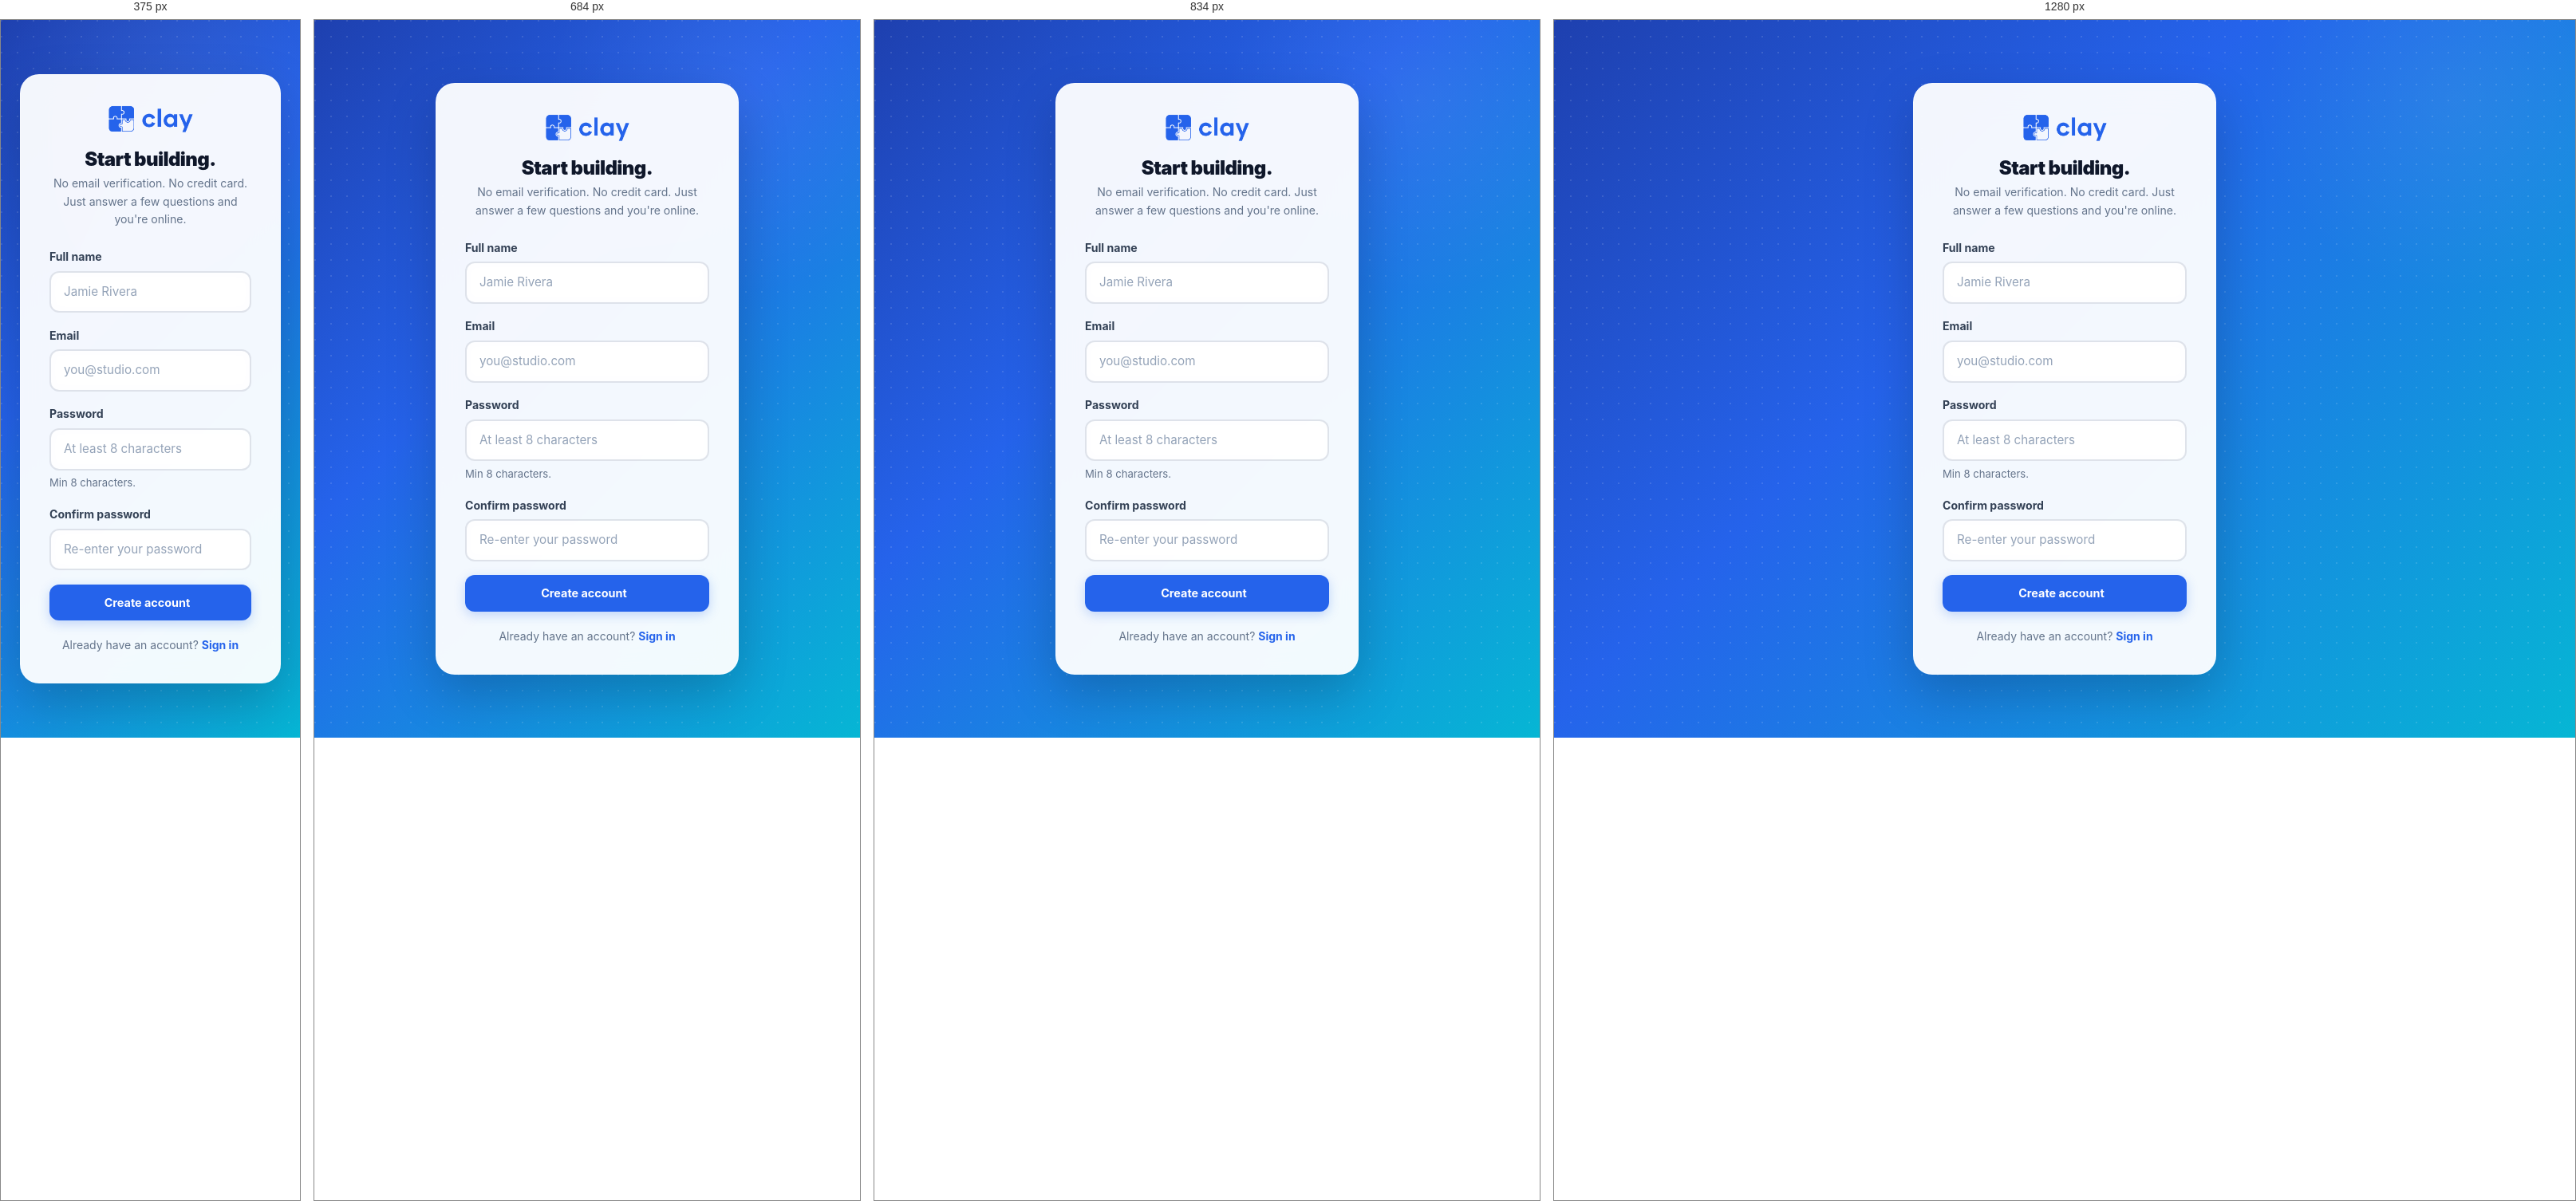
Rendered at 375 px, 684 px, 834 px and 1280 px, left to right.

<!-- file: signup.html -->
<!DOCTYPE html>
<html lang="en">
<head>
<meta charset="UTF-8">
<meta name="viewport" content="width=device-width, initial-scale=1.0">
<title>Sign up — Clay</title>
<link rel="icon" type="image/png" href="./assets/favicon.png">
<link rel="stylesheet" href="https://cdnjs.cloudflare.com/ajax/libs/font-awesome/6.5.1/css/all.min.css">
<link rel="stylesheet" href="./css/main.css?v=43">
</head>
<body>

<div class="auth-wrap">
  <div class="auth-card">
    <a href="./index.html" class="brand" style="justify-content:center;"><img src="./assets/clay-logo.png" alt="Clay" class="logo-img" style="height:40px;"></a>
    <h1 style="text-align:center;">Start building.</h1>
    <p class="sub">No email verification. No credit card. Just answer a few questions and you're online.</p>

    <div id="err" class="alert alert-error hidden" style="margin-bottom:1rem;"></div>

    <form id="signup-form" autocomplete="on">
      <div class="field">
        <label for="name">Full name</label>
        <input class="input" id="name" name="name" type="text" placeholder="Jamie Rivera" required>
      </div>
      <div class="field">
        <label for="email">Email</label>
        <input class="input" id="email" name="email" type="email" autocomplete="email" placeholder="you@studio.com" required>
      </div>
      <div class="field">
        <label for="password">Password</label>
        <div class="pw-wrap">
          <input class="input" id="password" name="password" type="password" autocomplete="new-password" placeholder="At least 8 characters" required minlength="8">
          <button type="button" class="pw-toggle" data-target="password" tabindex="-1" aria-label="Show password"><i class="fa-regular fa-eye"></i></button>
        </div>
        <div class="field-hint">Min 8 characters.</div>
      </div>
      <div class="field">
        <label for="confirm">Confirm password</label>
        <div class="pw-wrap">
          <input class="input" id="confirm" name="confirm" type="password" autocomplete="new-password" placeholder="Re-enter your password" required minlength="8">
          <button type="button" class="pw-toggle" data-target="confirm" tabindex="-1" aria-label="Show password"><i class="fa-regular fa-eye"></i></button>
        </div>
      </div>
      <button type="submit" class="btn btn-block btn-lg" id="submit-btn">
        <span class="btn-label">Create account</span>
        <i class="fa-solid fa-arrow-right"></i>
      </button>
    </form>

    <div class="alt">Already have an account? <a href="./login.html">Sign in</a></div>
  </div>
</div>

<script src="https://cdn.jsdelivr.net/npm/@supabase/supabase-js@2"></script>
<script src="./js/config.js?v=43"></script>
<script src="./js/supabase.js?v=43"></script>
<script>
(function () {
  document.querySelectorAll('.pw-toggle').forEach(function (btn) {
    btn.addEventListener('click', function () {
      var target = document.getElementById(btn.dataset.target);
      if (!target) return;
      if (target.type === 'password') { target.type = 'text'; btn.innerHTML = '<i class="fa-regular fa-eye-slash"></i>'; }
      else { target.type = 'password'; btn.innerHTML = '<i class="fa-regular fa-eye"></i>'; }
    });
  });
  clayRedirectIfAuthed();
  var form = document.getElementById('signup-form');
  var err = document.getElementById('err');
  var btn = document.getElementById('submit-btn');
  form.addEventListener('submit', async function (e) {
    e.preventDefault(); err.classList.add('hidden');
    var name = document.getElementById('name').value.trim();
    var email = document.getElementById('email').value.trim();
    var password = document.getElementById('password').value;
    var confirm = document.getElementById('confirm').value;
    if (name.length < 2) return showError('Please enter your full name.');
    if (password.length < 8) return showError('Password must be at least 8 characters.');
    if (password !== confirm) return showError('Passwords do not match.');
    btn.disabled = true; btn.querySelector('.btn-label').textContent = 'Creating...';
    var spinner = document.createElement('span'); spinner.className = 'spinner spinner-on-accent'; btn.insertBefore(spinner, btn.firstChild);
    try {
      var { data, error } = await supabase.auth.signUp({ email: email, password: password, options: { data: { full_name: name } } });
      if (error) throw error;
      toast('Account created. Welcome to Clay!');
      var idea = new URLSearchParams(location.search).get('idea');
      setTimeout(function () { window.location.href = idea ? './new-project.html?idea=' + encodeURIComponent(idea) : './dashboard.html'; }, 600);
    } catch (e) { showError(e.message || 'Sign-up failed.'); btn.disabled = false; btn.querySelector('.btn-label').textContent = 'Create account'; if (spinner.parentNode) spinner.remove(); }
  });
  function showError(msg) { err.textContent = msg; err.classList.remove('hidden'); }
})();
</script>
</body>
</html>


/* @media block from main.css */
@media (max-width: 600px) { .dash-stats { flex-direction: column; } }

/* @media block from main.css */
@media (max-width: 600px) { .wizard-progress .step .num { display: none; } .wizard-progress .step { font-size: 0.7rem; } }

/* @media block from main.css */
@media (max-width: 768px) {
  .proj-view-header .row1 { flex-direction: column; }
  .proj-view-header .actions { max-width: 100%; justify-content: flex-start; }
}

/* @media block from main.css */
@media (max-width: 900px) { .proj-view-grid { grid-template-columns: 1fr; } }